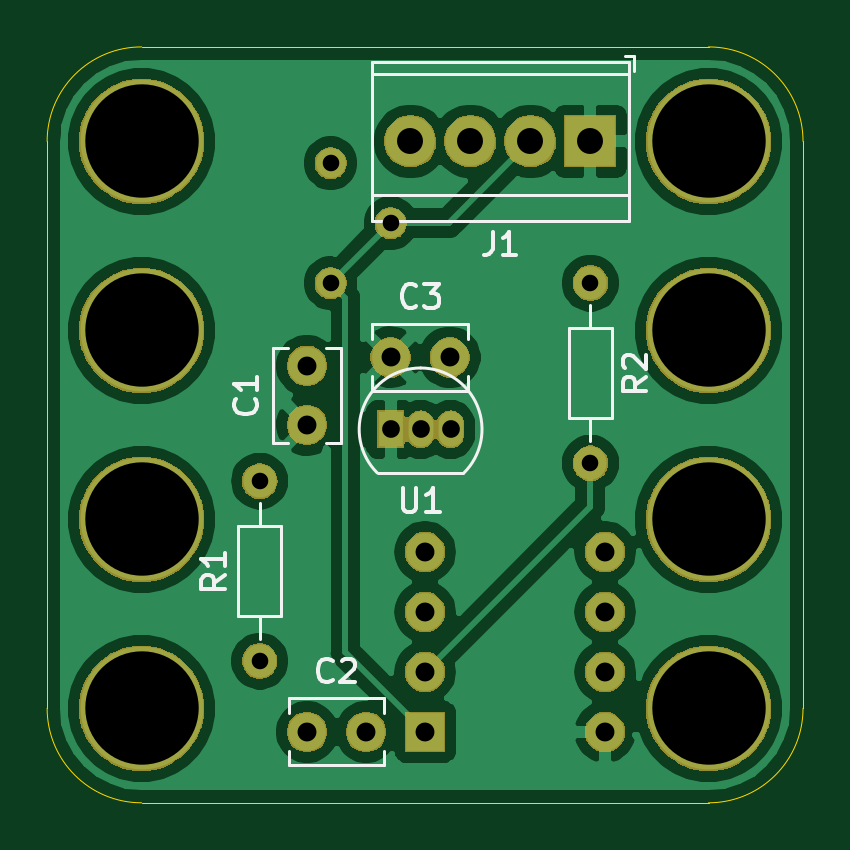
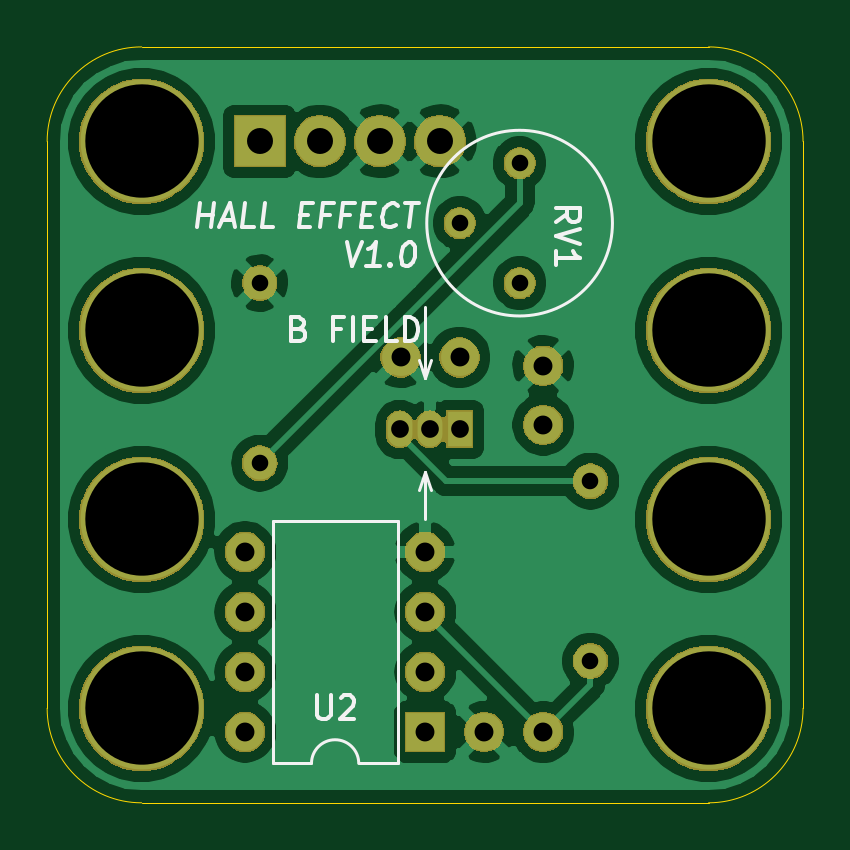
Circuit board: 10 layer files. Board 32.0 x 32.0 mm.
- bottom_copper: SensorBoard-B_Cu.gbl (54404 bytes)
- bottom_mask: SensorBoard-B_Mask.gbs (35761 bytes)
- paste: SensorBoard-B_Paste.gbp (493 bytes)
- bottom_silk: SensorBoard-B_SilkS.gbo (5404 bytes)
- outline: SensorBoard-Edge_Cuts.gm1 (926 bytes)
- top_copper: SensorBoard-F_Cu.gtl (52444 bytes)
- top_mask: SensorBoard-F_Mask.gts (35761 bytes)
- paste: SensorBoard-F_Paste.gtp (493 bytes)
- top_silk: SensorBoard-F_SilkS.gto (8841 bytes)
- drill: SensorBoard-PTH.drl (500 bytes)

=== bottom_copper: SensorBoard-B_Cu.gbl (54404 bytes, source omitted) ===
=== bottom_mask: SensorBoard-B_Mask.gbs (35761 bytes, source omitted) ===
=== paste: SensorBoard-B_Paste.gbp ===
G04 #@! TF.GenerationSoftware,KiCad,Pcbnew,(5.1.4)-1*
G04 #@! TF.CreationDate,2019-11-21T21:08:13-06:00*
G04 #@! TF.ProjectId,SensorBoard,53656e73-6f72-4426-9f61-72642e6b6963,rev?*
G04 #@! TF.SameCoordinates,Original*
G04 #@! TF.FileFunction,Paste,Bot*
G04 #@! TF.FilePolarity,Positive*
%FSLAX46Y46*%
G04 Gerber Fmt 4.6, Leading zero omitted, Abs format (unit mm)*
G04 Created by KiCad (PCBNEW (5.1.4)-1) date 2019-11-21 21:08:13*
%MOMM*%
%LPD*%
G04 APERTURE LIST*
G04 APERTURE END LIST*
M02*

=== bottom_silk: SensorBoard-B_SilkS.gbo ===
G04 #@! TF.GenerationSoftware,KiCad,Pcbnew,(5.1.4)-1*
G04 #@! TF.CreationDate,2019-11-21T21:08:13-06:00*
G04 #@! TF.ProjectId,SensorBoard,53656e73-6f72-4426-9f61-72642e6b6963,rev?*
G04 #@! TF.SameCoordinates,Original*
G04 #@! TF.FileFunction,Legend,Bot*
G04 #@! TF.FilePolarity,Positive*
%FSLAX46Y46*%
G04 Gerber Fmt 4.6, Leading zero omitted, Abs format (unit mm)*
G04 Created by KiCad (PCBNEW (5.1.4)-1) date 2019-11-21 21:08:13*
%MOMM*%
%LPD*%
G04 APERTURE LIST*
%ADD10C,0.120000*%
%ADD11C,0.150000*%
G04 APERTURE END LIST*
D10*
X4000000Y-14000000D02*
X3750000Y-14750000D01*
X4000000Y-14000000D02*
X4250000Y-14750000D01*
X4000000Y-10000000D02*
X4250000Y-9250000D01*
X4000000Y-10000000D02*
X3750000Y-9250000D01*
D11*
X9333333Y-7928571D02*
X9190476Y-7976190D01*
X9142857Y-8023809D01*
X9095238Y-8119047D01*
X9095238Y-8261904D01*
X9142857Y-8357142D01*
X9190476Y-8404761D01*
X9285714Y-8452380D01*
X9666666Y-8452380D01*
X9666666Y-7452380D01*
X9333333Y-7452380D01*
X9238095Y-7500000D01*
X9190476Y-7547619D01*
X9142857Y-7642857D01*
X9142857Y-7738095D01*
X9190476Y-7833333D01*
X9238095Y-7880952D01*
X9333333Y-7928571D01*
X9666666Y-7928571D01*
X7571428Y-7928571D02*
X7904761Y-7928571D01*
X7904761Y-8452380D02*
X7904761Y-7452380D01*
X7428571Y-7452380D01*
X7047619Y-8452380D02*
X7047619Y-7452380D01*
X6571428Y-7928571D02*
X6238095Y-7928571D01*
X6095238Y-8452380D02*
X6571428Y-8452380D01*
X6571428Y-7452380D01*
X6095238Y-7452380D01*
X5190476Y-8452380D02*
X5666666Y-8452380D01*
X5666666Y-7452380D01*
X4857142Y-8452380D02*
X4857142Y-7452380D01*
X4619047Y-7452380D01*
X4476190Y-7500000D01*
X4380952Y-7595238D01*
X4333333Y-7690476D01*
X4285714Y-7880952D01*
X4285714Y-8023809D01*
X4333333Y-8214285D01*
X4380952Y-8309523D01*
X4476190Y-8404761D01*
X4619047Y-8452380D01*
X4857142Y-8452380D01*
D10*
X4000000Y-14000000D02*
X4000000Y-16000000D01*
X4000000Y-10000000D02*
X4000000Y-7000000D01*
D11*
X13636755Y-3627380D02*
X13511755Y-2627380D01*
X13571279Y-3103571D02*
X12999851Y-3103571D01*
X13065327Y-3627380D02*
X12940327Y-2627380D01*
X12601041Y-3341666D02*
X12124851Y-3341666D01*
X12731994Y-3627380D02*
X12273660Y-2627380D01*
X12065327Y-3627380D01*
X11255803Y-3627380D02*
X11731994Y-3627380D01*
X11606994Y-2627380D01*
X10446279Y-3627380D02*
X10922470Y-3627380D01*
X10797470Y-2627380D01*
X9285565Y-3103571D02*
X8952232Y-3103571D01*
X8874851Y-3627380D02*
X9351041Y-3627380D01*
X9226041Y-2627380D01*
X8749851Y-2627380D01*
X8047470Y-3103571D02*
X8380803Y-3103571D01*
X8446279Y-3627380D02*
X8321279Y-2627380D01*
X7845089Y-2627380D01*
X7190327Y-3103571D02*
X7523660Y-3103571D01*
X7589136Y-3627380D02*
X7464136Y-2627380D01*
X6987946Y-2627380D01*
X6666517Y-3103571D02*
X6333184Y-3103571D01*
X6255803Y-3627380D02*
X6731994Y-3627380D01*
X6606994Y-2627380D01*
X6130803Y-2627380D01*
X5243898Y-3532142D02*
X5297470Y-3579761D01*
X5446279Y-3627380D01*
X5541517Y-3627380D01*
X5678422Y-3579761D01*
X5761755Y-3484523D01*
X5797470Y-3389285D01*
X5821279Y-3198809D01*
X5803422Y-3055952D01*
X5731994Y-2865476D01*
X5672470Y-2770238D01*
X5565327Y-2675000D01*
X5416517Y-2627380D01*
X5321279Y-2627380D01*
X5184374Y-2675000D01*
X5142708Y-2722619D01*
X4845089Y-2627380D02*
X4273660Y-2627380D01*
X4684374Y-3627380D02*
X4559374Y-2627380D01*
X7321279Y-4277380D02*
X7112946Y-5277380D01*
X6654613Y-4277380D01*
X5922470Y-5277380D02*
X6493898Y-5277380D01*
X6208184Y-5277380D02*
X6083184Y-4277380D01*
X6196279Y-4420238D01*
X6303422Y-4515476D01*
X6404613Y-4563095D01*
X5481994Y-5182142D02*
X5440327Y-5229761D01*
X5493898Y-5277380D01*
X5535565Y-5229761D01*
X5481994Y-5182142D01*
X5493898Y-5277380D01*
X4702232Y-4277380D02*
X4606994Y-4277380D01*
X4517708Y-4325000D01*
X4476041Y-4372619D01*
X4440327Y-4467857D01*
X4416517Y-4658333D01*
X4446279Y-4896428D01*
X4517708Y-5086904D01*
X4577232Y-5182142D01*
X4630803Y-5229761D01*
X4731994Y-5277380D01*
X4827232Y-5277380D01*
X4916517Y-5229761D01*
X4958184Y-5182142D01*
X4993898Y-5086904D01*
X5017708Y-4896428D01*
X4987946Y-4658333D01*
X4916517Y-4467857D01*
X4856994Y-4372619D01*
X4803422Y-4325000D01*
X4702232Y-4277380D01*
D10*
X10460000Y-26330000D02*
X8810000Y-26330000D01*
X10460000Y-16050000D02*
X10460000Y-26330000D01*
X5160000Y-16050000D02*
X10460000Y-16050000D01*
X5160000Y-26330000D02*
X5160000Y-16050000D01*
X6810000Y-26330000D02*
X5160000Y-26330000D01*
X8810000Y-26330000D02*
G75*
G03X6810000Y-26330000I-1000000J0D01*
G01*
X3930000Y-3460000D02*
G75*
G03X3930000Y-3460000I-3930000J0D01*
G01*
D11*
X8571904Y-23452380D02*
X8571904Y-24261904D01*
X8524285Y-24357142D01*
X8476666Y-24404761D01*
X8381428Y-24452380D01*
X8190952Y-24452380D01*
X8095714Y-24404761D01*
X8048095Y-24357142D01*
X8000476Y-24261904D01*
X8000476Y-23452380D01*
X7571904Y-23547619D02*
X7524285Y-23500000D01*
X7429047Y-23452380D01*
X7190952Y-23452380D01*
X7095714Y-23500000D01*
X7048095Y-23547619D01*
X7000476Y-23642857D01*
X7000476Y-23738095D01*
X7048095Y-23880952D01*
X7619523Y-24452380D01*
X7000476Y-24452380D01*
X-1547619Y-3404761D02*
X-2023809Y-3071428D01*
X-1547619Y-2833333D02*
X-2547619Y-2833333D01*
X-2547619Y-3214285D01*
X-2500000Y-3309523D01*
X-2452380Y-3357142D01*
X-2357142Y-3404761D01*
X-2214285Y-3404761D01*
X-2119047Y-3357142D01*
X-2071428Y-3309523D01*
X-2023809Y-3214285D01*
X-2023809Y-2833333D01*
X-2547619Y-3690476D02*
X-1547619Y-4023809D01*
X-2547619Y-4357142D01*
X-1547619Y-5214285D02*
X-1547619Y-4642857D01*
X-1547619Y-4928571D02*
X-2547619Y-4928571D01*
X-2404761Y-4833333D01*
X-2309523Y-4738095D01*
X-2261904Y-4642857D01*
M02*

=== outline: SensorBoard-Edge_Cuts.gm1 ===
G04 #@! TF.GenerationSoftware,KiCad,Pcbnew,(5.1.4)-1*
G04 #@! TF.CreationDate,2019-11-21T21:08:13-06:00*
G04 #@! TF.ProjectId,SensorBoard,53656e73-6f72-4426-9f61-72642e6b6963,rev?*
G04 #@! TF.SameCoordinates,Original*
G04 #@! TF.FileFunction,Profile,NP*
%FSLAX46Y46*%
G04 Gerber Fmt 4.6, Leading zero omitted, Abs format (unit mm)*
G04 Created by KiCad (PCBNEW (5.1.4)-1) date 2019-11-21 21:08:13*
%MOMM*%
%LPD*%
G04 APERTURE LIST*
%ADD10C,0.050000*%
G04 APERTURE END LIST*
D10*
X16000000Y-28000000D02*
X-8000000Y-28000000D01*
X-8000000Y4000000D02*
X16000000Y4000000D01*
X20000000Y-24000000D02*
G75*
G02X16000000Y-28000000I-4000000J0D01*
G01*
X16000000Y4000000D02*
G75*
G02X20000000Y0I0J-4000000D01*
G01*
X20000000Y0D02*
X20000000Y-24000000D01*
X-8000000Y-28000000D02*
G75*
G02X-12000000Y-24000000I0J4000000D01*
G01*
X-12000000Y-24000000D02*
X-12000000Y0D01*
X-12000000Y0D02*
G75*
G02X-8000000Y4000000I4000000J0D01*
G01*
M02*

=== top_copper: SensorBoard-F_Cu.gtl (52444 bytes, source omitted) ===
=== top_mask: SensorBoard-F_Mask.gts (35761 bytes, source omitted) ===
=== paste: SensorBoard-F_Paste.gtp ===
G04 #@! TF.GenerationSoftware,KiCad,Pcbnew,(5.1.4)-1*
G04 #@! TF.CreationDate,2019-11-21T21:08:13-06:00*
G04 #@! TF.ProjectId,SensorBoard,53656e73-6f72-4426-9f61-72642e6b6963,rev?*
G04 #@! TF.SameCoordinates,Original*
G04 #@! TF.FileFunction,Paste,Top*
G04 #@! TF.FilePolarity,Positive*
%FSLAX46Y46*%
G04 Gerber Fmt 4.6, Leading zero omitted, Abs format (unit mm)*
G04 Created by KiCad (PCBNEW (5.1.4)-1) date 2019-11-21 21:08:13*
%MOMM*%
%LPD*%
G04 APERTURE LIST*
G04 APERTURE END LIST*
M02*

=== top_silk: SensorBoard-F_SilkS.gto (8841 bytes, source omitted) ===
=== drill: SensorBoard-PTH.drl ===
M48
INCH,TZ
T1C0.0276
T2C0.0295
T3C0.0315
T4C0.0433
T5C0.1890
%
G90
G05
T1
X-1181Y-5661
X-1181Y-8661
X0Y-362
X0Y-2362
X1000Y-1362
X4331Y-2362
X4331Y-5362
T2
X1000Y-4800
X1500Y-4800
X2000Y-4800
T3
X1000Y-3600
X1984Y-3600
X1575Y-6843
X1575Y-7843
X1575Y-8843
X1575Y-9843
X4575Y-6843
X4575Y-7843
X4575Y-8843
X4575Y-9843
X-394Y-3740
X-394Y-4724
X-394Y-9843
X591Y-9843
T4
X1331Y0
X2331Y0
X3331Y0
X4331Y0
T5
X-3150Y-3150
X-3150Y-6299
X6299Y-9449
X6299Y-6299
X6299Y0
X6299Y-3150
X-3150Y0
X-3150Y-9449
T0
M30

